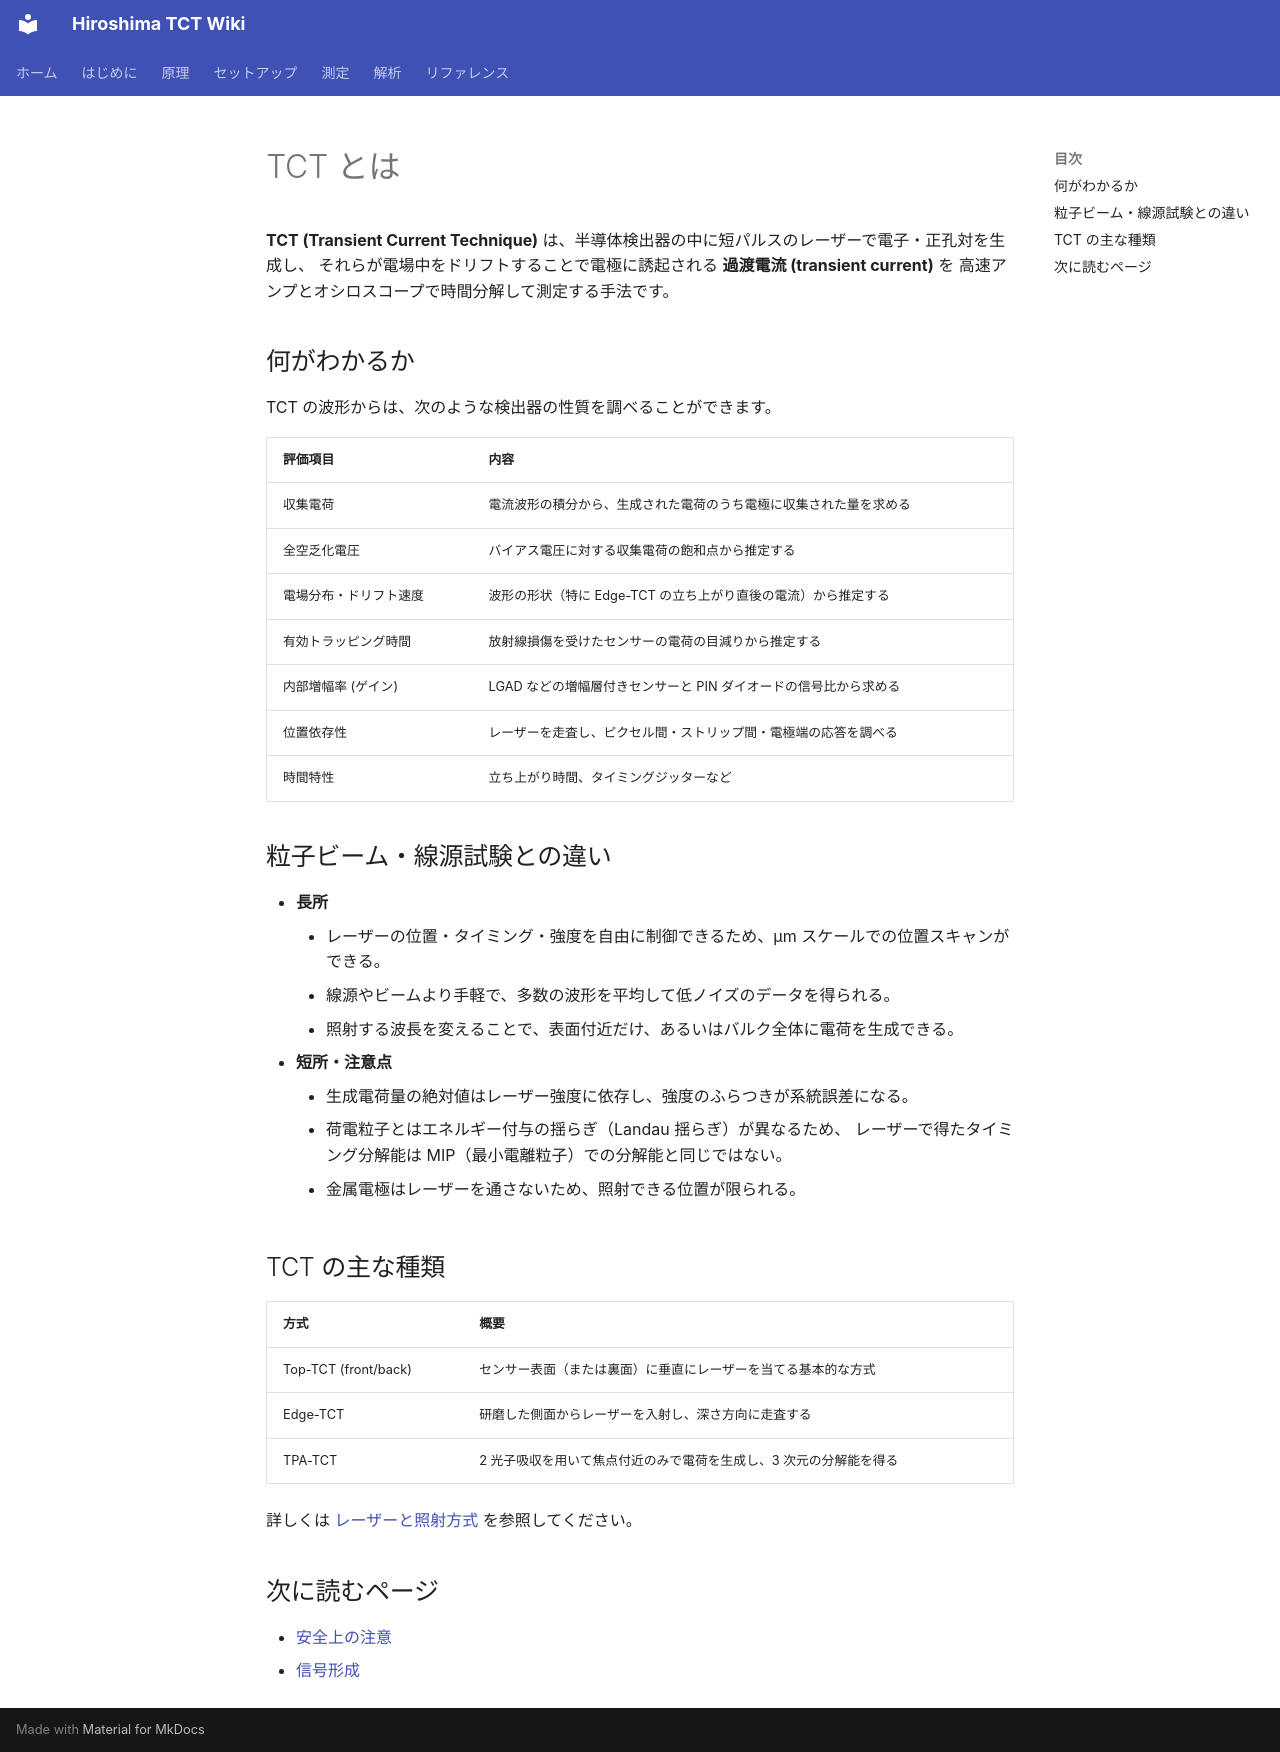

repository: Kanato-M/Hiroshima-TCT-wiki · page: ja/introduction/what-is-tct/index.html · generator: mkdocs

# TCT とは

**TCT (Transient Current Technique)** は、半導体検出器の中に短パルスのレーザーで電子・正孔対を生成し、
それらが電場中をドリフトすることで電極に誘起される **過渡電流 (transient current)** を
高速アンプとオシロスコープで時間分解して測定する手法です。

## 何がわかるか

TCT の波形からは、次のような検出器の性質を調べることができます。

| 評価項目 | 内容 |
| --- | --- |
| 収集電荷 | 電流波形の積分から、生成された電荷のうち電極に収集された量を求める |
| 全空乏化電圧 | バイアス電圧に対する収集電荷の飽和点から推定する |
| 電場分布・ドリフト速度 | 波形の形状（特に Edge-TCT の立ち上がり直後の電流）から推定する |
| 有効トラッピング時間 | 放射線損傷を受けたセンサーの電荷の目減りから推定する |
| 内部増幅率 (ゲイン) | LGAD などの増幅層付きセンサーと PIN ダイオードの信号比から求める |
| 位置依存性 | レーザーを走査し、ピクセル間・ストリップ間・電極端の応答を調べる |
| 時間特性 | 立ち上がり時間、タイミングジッターなど |

## 粒子ビーム・線源試験との違い

- **長所**
    - レーザーの位置・タイミング・強度を自由に制御できるため、µm スケールでの位置スキャンができる。
    - 線源やビームより手軽で、多数の波形を平均して低ノイズのデータを得られる。
    - 照射する波長を変えることで、表面付近だけ、あるいはバルク全体に電荷を生成できる。
- **短所・注意点**
    - 生成電荷量の絶対値はレーザー強度に依存し、強度のふらつきが系統誤差になる。
    - 荷電粒子とはエネルギー付与の揺らぎ（Landau 揺らぎ）が異なるため、
      レーザーで得たタイミング分解能は MIP（最小電離粒子）での分解能と同じではない。
    - 金属電極はレーザーを通さないため、照射できる位置が限られる。

## TCT の主な種類

| 方式 | 概要 |
| --- | --- |
| Top-TCT (front/back) | センサー表面（または裏面）に垂直にレーザーを当てる基本的な方式 |
| Edge-TCT | 研磨した側面からレーザーを入射し、深さ方向に走査する |
| TPA-TCT | 2 光子吸収を用いて焦点付近のみで電荷を生成し、3 次元の分解能を得る |

詳しくは [レーザーと照射方式](../principle/lasers.md) を参照してください。

## 次に読むページ

- [安全上の注意](safety.md)
- [信号形成](../principle/signal-formation.md)
